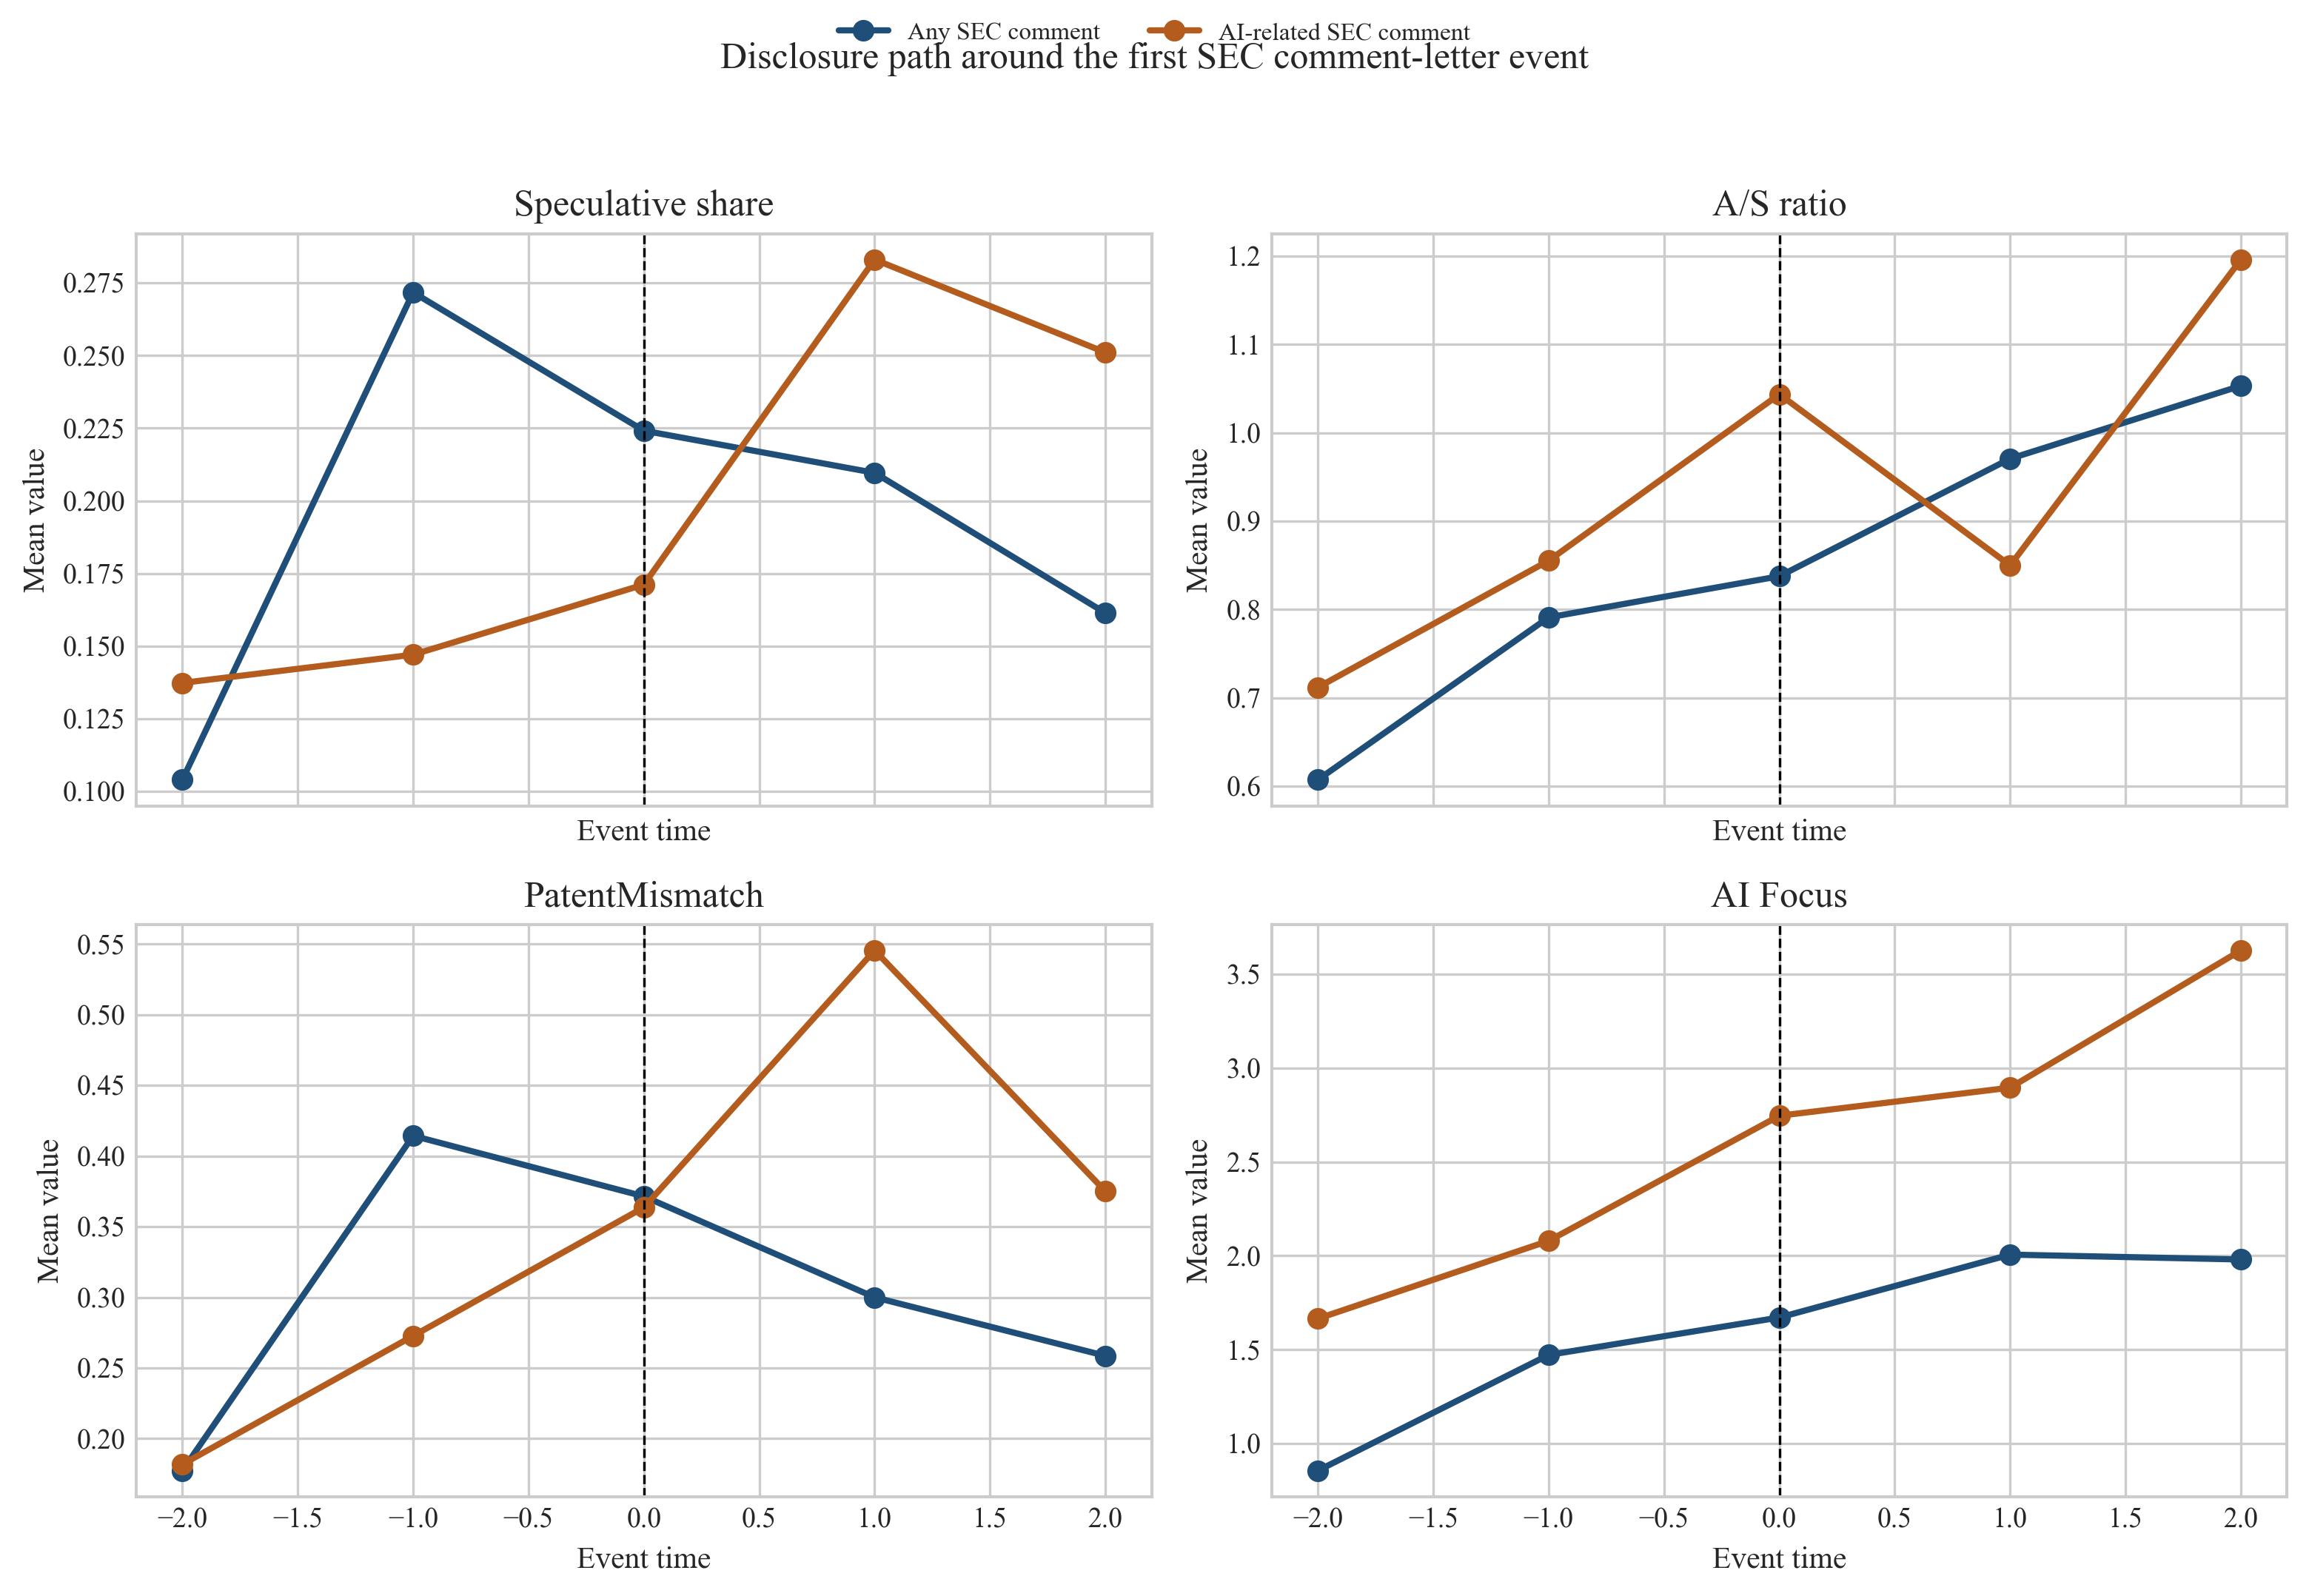

Source data for this figure (header and first rows):
panel, Outcome, t-2 vs t-1, t vs t-1, t+1 vs t-1, t+2 vs t-1, Pre mean (t-1), N firms
Panel A. First SEC comment letter (activ…, Speculative share, -0.1799*** (0.0519), -0.0476 (0.0304), -0.0621 (0.0407), -0.1051** (0.0457), 0.2717, 70
Panel A. First SEC comment letter (activ…, A/S ratio, -0.1768*** (0.0644), 0.0466 (0.0599), 0.1796*** (0.0651), 0.2213** (0.1049), 0.7910, 70
Panel A. First SEC comment letter (activ…, PatentMismatch, -0.1935*** (0.0684), -0.0429 (0.0516), -0.1143* (0.0629), -0.1207* (0.0699), 0.4143, 70
Panel A. First SEC comment letter (activ…, AI Focus, -0.5977*** (0.0920), 0.1993** (0.0794), 0.5344*** (0.0964), 0.5574*** (0.1409), 1.472, 70
Panel B. First AI-related SEC comment le…, Speculative share, -0.0097 (0.0750), 0.0241 (0.0543), 0.1360 (0.1034), 0.0697 (0.1369), 0.1471, 11
Panel B. First AI-related SEC comment le…, A/S ratio, -0.1434 (0.1171), 0.1883 (0.1213), -0.0054 (0.1842), 0.1767 (0.2122), 0.8552, 11
Panel B. First AI-related SEC comment le…, PatentMismatch, -0.0909 (0.2113), 0.0909 (0.0909), 0.2727* (0.1408), 0.1250 (0.2266), 0.2727, 11
Panel B. First AI-related SEC comment le…, AI Focus, -0.4144** (0.1367), 0.6666*** (0.1303), 0.8162** (0.3076), 1.1843** (0.3764), 2.079, 11
